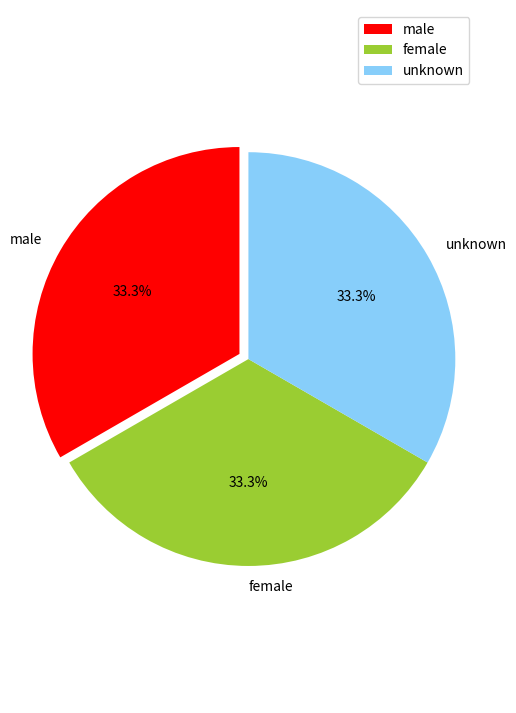

The script that saved this image:
# -*- coding: utf-8 -*-
#encoding:utf-8
from matplotlib import pyplot as plt

def plotPie4Gender(dics):
    plt.figure(figsize=(6,9))
    labels = getLables(dics)
    sizes = getSizes(dics)
    colors = ['red','yellowgreen','lightskyblue']
    explode = (0.05,0,0)
    patches,l_text,p_text = plt.pie(sizes,explode=explode,labels=labels,colors=colors,
                                    labeldistance = 1.1,autopct = '%3.1f%%',shadow = False,
                                    startangle = 90,pctdistance = 0.6)
    for t in l_text:
        t.set_size=(30)
    for t in p_text:
        t.set_size=(20)
    plt.axis('equal')
    plt.legend()
    plt.show()
def getSizes(dics):
    sizes=[]
    for key in dics:
        sizes.append(dics[key])
    return sizes

def getLables(dics):
    lables=[]
    for key in dics:
        lables.append(key)
    return lables

if __name__ == '__main__':
    s={"male":3,"female":3,"unknown":3}
    plotPie4Gender(s)

